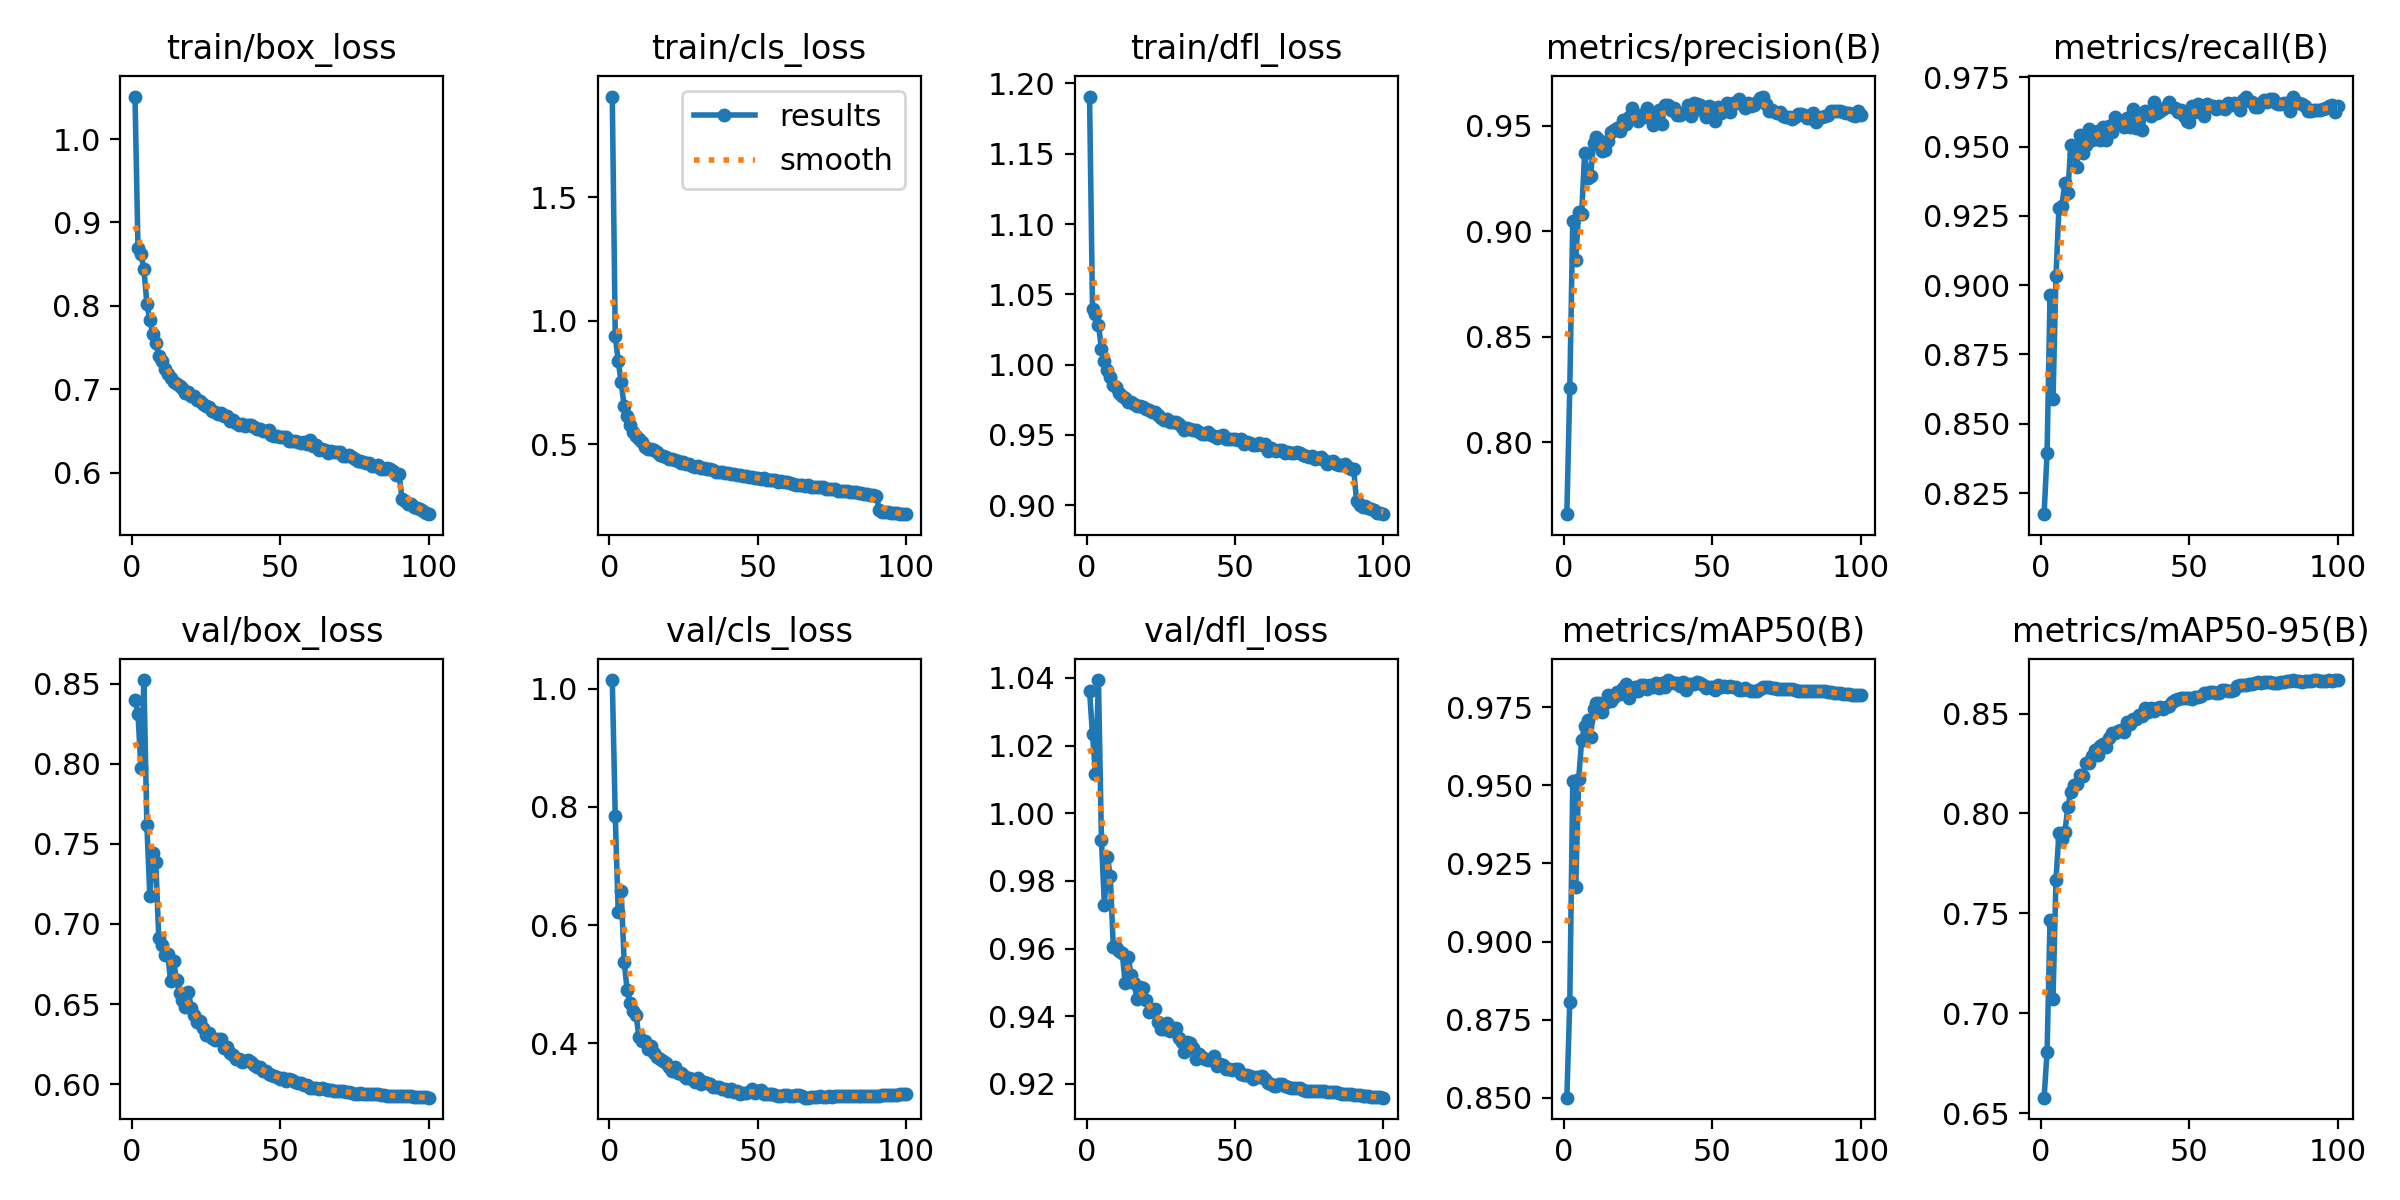

The data file committed next to this chart (first rows):
epoch, time, train/box_loss, train/cls_loss, train/dfl_loss, metrics/precision(B), metrics/recall(B), metrics/mAP50(B), metrics/mAP50-95(B), val/box_loss, val/cls_loss, val/dfl_loss, lr/pg0, lr/pg1, lr/pg2
1, 106.7, 1.051, 1.907, 1.191, 0.7658, 0.8174, 0.85, 0.6577, 0.84, 1.015, 1.036, 0.003328, 0.003328, 0.003328
2, 205.8, 0.869, 0.9384, 1.04, 0.8258, 0.8395, 0.8808, 0.6806, 0.8314, 0.7844, 1.023, 0.006596, 0.006596, 0.006596
3, 302.7, 0.8618, 0.836, 1.036, 0.9047, 0.8964, 0.9515, 0.7468, 0.7974, 0.6226, 1.011, 0.009797, 0.009797, 0.009797
4, 398.8, 0.8444, 0.7511, 1.028, 0.8864, 0.8589, 0.9176, 0.7074, 0.8523, 0.6575, 1.039, 0.009703, 0.009703, 0.009703
5, 499.9, 0.8028, 0.654, 1.011, 0.9092, 0.9033, 0.952, 0.7668, 0.7619, 0.5383, 0.9922, 0.009604, 0.009604, 0.009604
6, 603.9, 0.7828, 0.6125, 1.003, 0.9083, 0.928, 0.9645, 0.7902, 0.7173, 0.4904, 0.9728, 0.009505, 0.009505, 0.009505
7, 706, 0.7663, 0.5778, 0.9959, 0.937, 0.9287, 0.969, 0.787, 0.7445, 0.4682, 0.9871, 0.009406, 0.009406, 0.009406
8, 805, 0.7556, 0.5503, 0.9913, 0.9252, 0.937, 0.971, 0.7906, 0.739, 0.4546, 0.9814, 0.009307, 0.009307, 0.009307
9, 908.7, 0.74, 0.5343, 0.9858, 0.926, 0.9333, 0.9656, 0.8033, 0.6913, 0.4486, 0.9604, 0.009208, 0.009208, 0.009208
10, 1010, 0.734, 0.5213, 0.9842, 0.9416, 0.9507, 0.9745, 0.8106, 0.6871, 0.4098, 0.9604, 0.009109, 0.009109, 0.009109
11, 1108, 0.7244, 0.5086, 0.9801, 0.9446, 0.9474, 0.9762, 0.8141, 0.6807, 0.4035, 0.9593, 0.00901, 0.00901, 0.00901
12, 1205, 0.7187, 0.4903, 0.9777, 0.9431, 0.9425, 0.9764, 0.8148, 0.6815, 0.4043, 0.9588, 0.008911, 0.008911, 0.008911
13, 1302, 0.7135, 0.4818, 0.9766, 0.9377, 0.9541, 0.9734, 0.8192, 0.6644, 0.3902, 0.9498, 0.008812, 0.008812, 0.008812
14, 1403, 0.7091, 0.4795, 0.9736, 0.9383, 0.9477, 0.9764, 0.8186, 0.6768, 0.396, 0.9575, 0.008713, 0.008713, 0.008713
15, 1504, 0.706, 0.4752, 0.9734, 0.9429, 0.9506, 0.9788, 0.825, 0.665, 0.384, 0.9523, 0.008614, 0.008614, 0.008614
16, 1605, 0.7038, 0.4686, 0.9724, 0.9472, 0.9562, 0.9769, 0.8253, 0.6571, 0.3763, 0.95, 0.008515, 0.008515, 0.008515
17, 1707, 0.7011, 0.4566, 0.9708, 0.9478, 0.9523, 0.9781, 0.8287, 0.6527, 0.3734, 0.9451, 0.008416, 0.008416, 0.008416
18, 1805, 0.6958, 0.4508, 0.9704, 0.949, 0.9549, 0.9798, 0.8318, 0.6479, 0.3705, 0.9485, 0.008317, 0.008317, 0.008317
19, 1904, 0.697, 0.4475, 0.9701, 0.9476, 0.9554, 0.9792, 0.8293, 0.6572, 0.3667, 0.9483, 0.008218, 0.008218, 0.008218
20, 2004, 0.6924, 0.4414, 0.9683, 0.9528, 0.9525, 0.9811, 0.8336, 0.6474, 0.36, 0.9447, 0.008119, 0.008119, 0.008119
21, 2104, 0.6913, 0.4407, 0.9676, 0.9508, 0.9569, 0.9825, 0.835, 0.6433, 0.353, 0.9412, 0.00802, 0.00802, 0.00802
22, 2203, 0.6867, 0.436, 0.966, 0.954, 0.9523, 0.9781, 0.8333, 0.6386, 0.3592, 0.9415, 0.007921, 0.007921, 0.007921
23, 2299, 0.686, 0.432, 0.9665, 0.9585, 0.9574, 0.9808, 0.838, 0.6394, 0.3498, 0.9421, 0.007822, 0.007822, 0.007822
24, 2401, 0.6824, 0.4236, 0.9639, 0.9534, 0.9552, 0.9816, 0.8403, 0.635, 0.3488, 0.9384, 0.007723, 0.007723, 0.007723
25, 2505, 0.6798, 0.4284, 0.9621, 0.952, 0.9607, 0.9801, 0.8403, 0.6306, 0.3469, 0.9363, 0.007624, 0.007624, 0.007624
26, 2611, 0.6789, 0.4212, 0.9605, 0.9549, 0.9594, 0.9823, 0.8412, 0.6322, 0.3408, 0.9361, 0.007525, 0.007525, 0.007525
27, 2715, 0.6736, 0.4214, 0.9615, 0.954, 0.9577, 0.9821, 0.8418, 0.6287, 0.342, 0.9381, 0.007426, 0.007426, 0.007426
28, 2820, 0.6726, 0.4137, 0.9594, 0.9581, 0.957, 0.9809, 0.8408, 0.6278, 0.3399, 0.9356, 0.007327, 0.007327, 0.007327
29, 2924, 0.6708, 0.409, 0.9589, 0.9543, 0.9604, 0.9822, 0.8457, 0.628, 0.3348, 0.9365, 0.007228, 0.007228, 0.007228
30, 3029, 0.6719, 0.4108, 0.9594, 0.9502, 0.9572, 0.9815, 0.8447, 0.6283, 0.3408, 0.9366, 0.007129, 0.007129, 0.007129
31, 3133, 0.6673, 0.4051, 0.9581, 0.9526, 0.9636, 0.9826, 0.8472, 0.6226, 0.3307, 0.9336, 0.00703, 0.00703, 0.00703
32, 3240, 0.6681, 0.4055, 0.9556, 0.9573, 0.9568, 0.981, 0.8475, 0.6229, 0.3339, 0.9324, 0.006931, 0.006931, 0.006931
33, 3344, 0.6624, 0.398, 0.9533, 0.9508, 0.9602, 0.9828, 0.8491, 0.6192, 0.3328, 0.9294, 0.006832, 0.006832, 0.006832
34, 3453, 0.6633, 0.398, 0.9548, 0.9596, 0.9559, 0.9814, 0.8488, 0.6184, 0.3306, 0.9323, 0.006733, 0.006733, 0.006733
35, 3562, 0.6598, 0.3966, 0.9544, 0.9596, 0.9629, 0.9837, 0.853, 0.6157, 0.3262, 0.9322, 0.006634, 0.006634, 0.006634
36, 3670, 0.6567, 0.386, 0.9532, 0.9573, 0.9622, 0.9832, 0.851, 0.6155, 0.3258, 0.9305, 0.006535, 0.006535, 0.006535
37, 3775, 0.6587, 0.3887, 0.9532, 0.9581, 0.9611, 0.9827, 0.8526, 0.6138, 0.3262, 0.9273, 0.006436, 0.006436, 0.006436
38, 3879, 0.6564, 0.3874, 0.9522, 0.9548, 0.9659, 0.9828, 0.8513, 0.6143, 0.3232, 0.9289, 0.006337, 0.006337, 0.006337
39, 3987, 0.6569, 0.3836, 0.9508, 0.9548, 0.9621, 0.9819, 0.8527, 0.6151, 0.3231, 0.9278, 0.006238, 0.006238, 0.006238
40, 4091, 0.6568, 0.3846, 0.951, 0.9559, 0.963, 0.9829, 0.8533, 0.6136, 0.3194, 0.9275, 0.006139, 0.006139, 0.006139
41, 4194, 0.6547, 0.3814, 0.952, 0.9565, 0.9636, 0.9807, 0.8523, 0.6118, 0.3234, 0.9272, 0.00604, 0.00604, 0.00604
42, 4297, 0.6521, 0.3803, 0.9503, 0.9596, 0.9644, 0.9825, 0.8532, 0.6106, 0.3169, 0.9274, 0.005941, 0.005941, 0.005941
43, 4400, 0.6523, 0.3757, 0.9492, 0.9545, 0.9661, 0.9825, 0.854, 0.6108, 0.3187, 0.9283, 0.005842, 0.005842, 0.005842
44, 4502, 0.6494, 0.3749, 0.948, 0.9606, 0.9644, 0.9825, 0.8558, 0.6083, 0.3146, 0.9252, 0.005743, 0.005743, 0.005743
45, 4605, 0.6496, 0.3731, 0.949, 0.9603, 0.9638, 0.9831, 0.857, 0.608, 0.3159, 0.926, 0.005644, 0.005644, 0.005644
46, 4708, 0.6506, 0.3733, 0.9503, 0.9597, 0.9626, 0.9827, 0.8573, 0.6064, 0.3156, 0.9257, 0.005545, 0.005545, 0.005545
47, 4811, 0.6445, 0.369, 0.9471, 0.9567, 0.9633, 0.9822, 0.8578, 0.6054, 0.3173, 0.9244, 0.005446, 0.005446, 0.005446
48, 4916, 0.6436, 0.3666, 0.9472, 0.9542, 0.9609, 0.9813, 0.8578, 0.6049, 0.3221, 0.9244, 0.005347, 0.005347, 0.005347
49, 5022, 0.6444, 0.3639, 0.9471, 0.9593, 0.9591, 0.9815, 0.8576, 0.6042, 0.3163, 0.9241, 0.005248, 0.005248, 0.005248
50, 5128, 0.6424, 0.3634, 0.9469, 0.9584, 0.959, 0.9814, 0.8578, 0.6034, 0.3185, 0.9244, 0.005149, 0.005149, 0.005149
51, 5234, 0.6421, 0.3606, 0.9464, 0.9522, 0.9646, 0.9807, 0.8575, 0.6037, 0.3207, 0.9243, 0.00505, 0.00505, 0.00505
52, 5341, 0.643, 0.3655, 0.947, 0.9586, 0.9625, 0.982, 0.8582, 0.6017, 0.3147, 0.923, 0.004951, 0.004951, 0.004951
53, 5451, 0.6382, 0.3556, 0.9434, 0.9557, 0.9655, 0.9815, 0.8585, 0.6032, 0.3149, 0.9226, 0.004852, 0.004852, 0.004852
54, 5561, 0.6374, 0.3553, 0.9447, 0.9585, 0.9634, 0.9817, 0.859, 0.6025, 0.3146, 0.9226, 0.004753, 0.004753, 0.004753
55, 5666, 0.6378, 0.3536, 0.9445, 0.9607, 0.9612, 0.9815, 0.8603, 0.6014, 0.3145, 0.9223, 0.004654, 0.004654, 0.004654
56, 5767, 0.6372, 0.3545, 0.9431, 0.9562, 0.9655, 0.9819, 0.8603, 0.6006, 0.3124, 0.9214, 0.004555, 0.004555, 0.004555
57, 5865, 0.6354, 0.3487, 0.9429, 0.9607, 0.9648, 0.9816, 0.8607, 0.6009, 0.3101, 0.9221, 0.004456, 0.004456, 0.004456
58, 5963, 0.6362, 0.3509, 0.9445, 0.9607, 0.9647, 0.9814, 0.8609, 0.5993, 0.3108, 0.9221, 0.004357, 0.004357, 0.004357
59, 6065, 0.6338, 0.3463, 0.9427, 0.9624, 0.9634, 0.9807, 0.8605, 0.5992, 0.3123, 0.9224, 0.004258, 0.004258, 0.004258
60, 6164, 0.6388, 0.3467, 0.9435, 0.96, 0.9647, 0.9806, 0.8605, 0.5978, 0.3125, 0.9213, 0.004159, 0.004159, 0.004159
... 40 more rows
